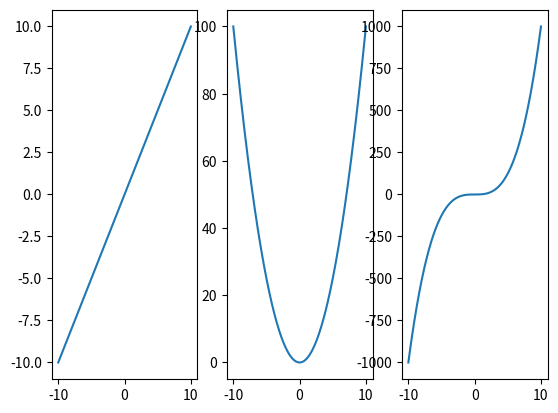

The matplotlib source for this figure:
import matplotlib.pyplot as plt
import numpy as np

x = np.linspace(-10, 10, 2000)

ax = plt.subplot(131)
ax.plot(x, x)

bx = plt.subplot(132)
bx.plot(x, x**2)

cx = plt.subplot(133)
cx.plot(x, x**3)

plt.show()
